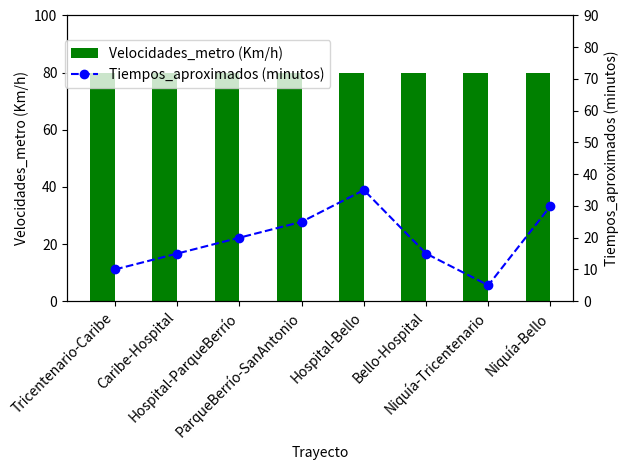

Recreate this plot in Python.
import numpy as np
import matplotlib.pyplot as plt

trayectos = [
    "Tricentenario-Caribe",
    "Caribe-Hospital",
    "Hospital-ParqueBerrío",
    "ParqueBerrío-SanAntonio",
    "Hospital-Bello",
    "Bello-Hospital",
    "Niquía-Tricentenario",
    "Niquía-Bello"
]

tiempos_aproximados = [10, 15, 20, 25, 35, 15, 5, 30]
velocidades_metro = [80, 80, 80, 80, 80, 80, 80, 80]

x = np.arange(len(trayectos))
width = 0.4

fig, ax1 = plt.subplots()

# Barras agrupadas para velocidades_metro
ax1.bar(x - width/2, velocidades_metro, width, color="g", label="Velocidades_metro (Km/h)")

# Establecer rangos y etiquetas del eje y
ax1.set_ylabel("Velocidades_metro (Km/h)")
ax1.set_ylim(0, max(velocidades_metro) + 20)

# Configurar el eje x
ax1.set_xlabel("Trayecto")
ax1.set_xticks(x)
ax1.set_xticklabels(trayectos, rotation=45, ha="right")

# Crear un segundo eje y para tiempos_aproximados
ax2 = ax1.twinx()
ax2.set_ylabel("Tiempos_aproximados (minutos)")

# Línea con puntos para la velocidad del metro
ax2.plot(x, tiempos_aproximados, linestyle="--", marker="o", color="b", label="Tiempos_aproximados (minutos)")
ax2.set_ylim(0, max(velocidades_metro) + 10)

# Añadir leyendas
fig.legend(loc="upper left", bbox_to_anchor=(0.1, 0.92))
fig.tight_layout()

plt.show()